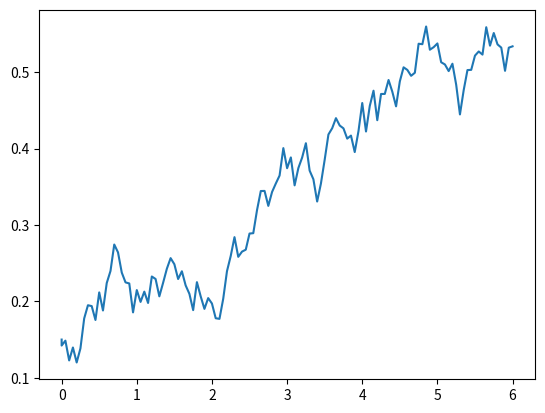

Here is the Python script that generated this plot:
# Flatness Gen
# Generates a random uneven flatness surface through random walk.
#

# 1D implementation

from random import random as rand
import numpy as np
import matplotlib.pyplot as plt

def get_data():
    """ Returns height vs pos 1d flatness data according to constants specified.
    """
    LENGTH = 6 # mm; length of curve to be made uneven
    LEN_INCREMENT = .05 # mm; resolution of distance measurements along curve 
    MAX_DELTA = .04 # mm; maximum change in height in each length increment
    START_HEIGHT = .15 # mm; height at beginning of curve
    MIN_HEIGHT = .04 # mm; height does not fall below
    MAX_HEIGHT = .62 # mm; height does not rise above
    
    pos = 0
    height = START_HEIGHT
    points = [[pos, height]] # list of [pos, height] with pos from 0 to LENGTH
    
    while pos < LENGTH:
        height_delta = (2 * rand() - 1) * MAX_DELTA
        if height + height_delta > MAX_HEIGHT:
            height = MAX_HEIGHT
        elif height + height_delta < MIN_HEIGHT:
            height = MIN_HEIGHT
        else:
            height += height_delta
        points.append([pos, height])
        pos += LEN_INCREMENT
    return np.array(points)
    

if __name__ == '__main__':
    FLATNESS_TARGET = .44
    # Get data
    while True:
        points = get_data()
        # Round min and max to nearest values
        points[np.argmax(points, 0)[1], 1] = np.round(
                points[np.argmax(points, 0)[1], 1], 2)
        points[np.argmin(points, 0)[1], 1] = np.round(
                points[np.argmin(points, 0)[1], 1], 2)
        # Check flatness meets flatness target
        flatness = np.max(points[:,1]) - np.min(points[:,1])
        if abs(flatness - FLATNESS_TARGET) < .001:
            break
    
    
    # Write file
    with open("flatness_vals.csv", "w") as output:
        for point in points:
            output.write(str(point[0]) + "," + str(point[1]) + "\n")
            
    # Create plot
    plt.plot(points[:,0], points[:,1])
    plt.show()
